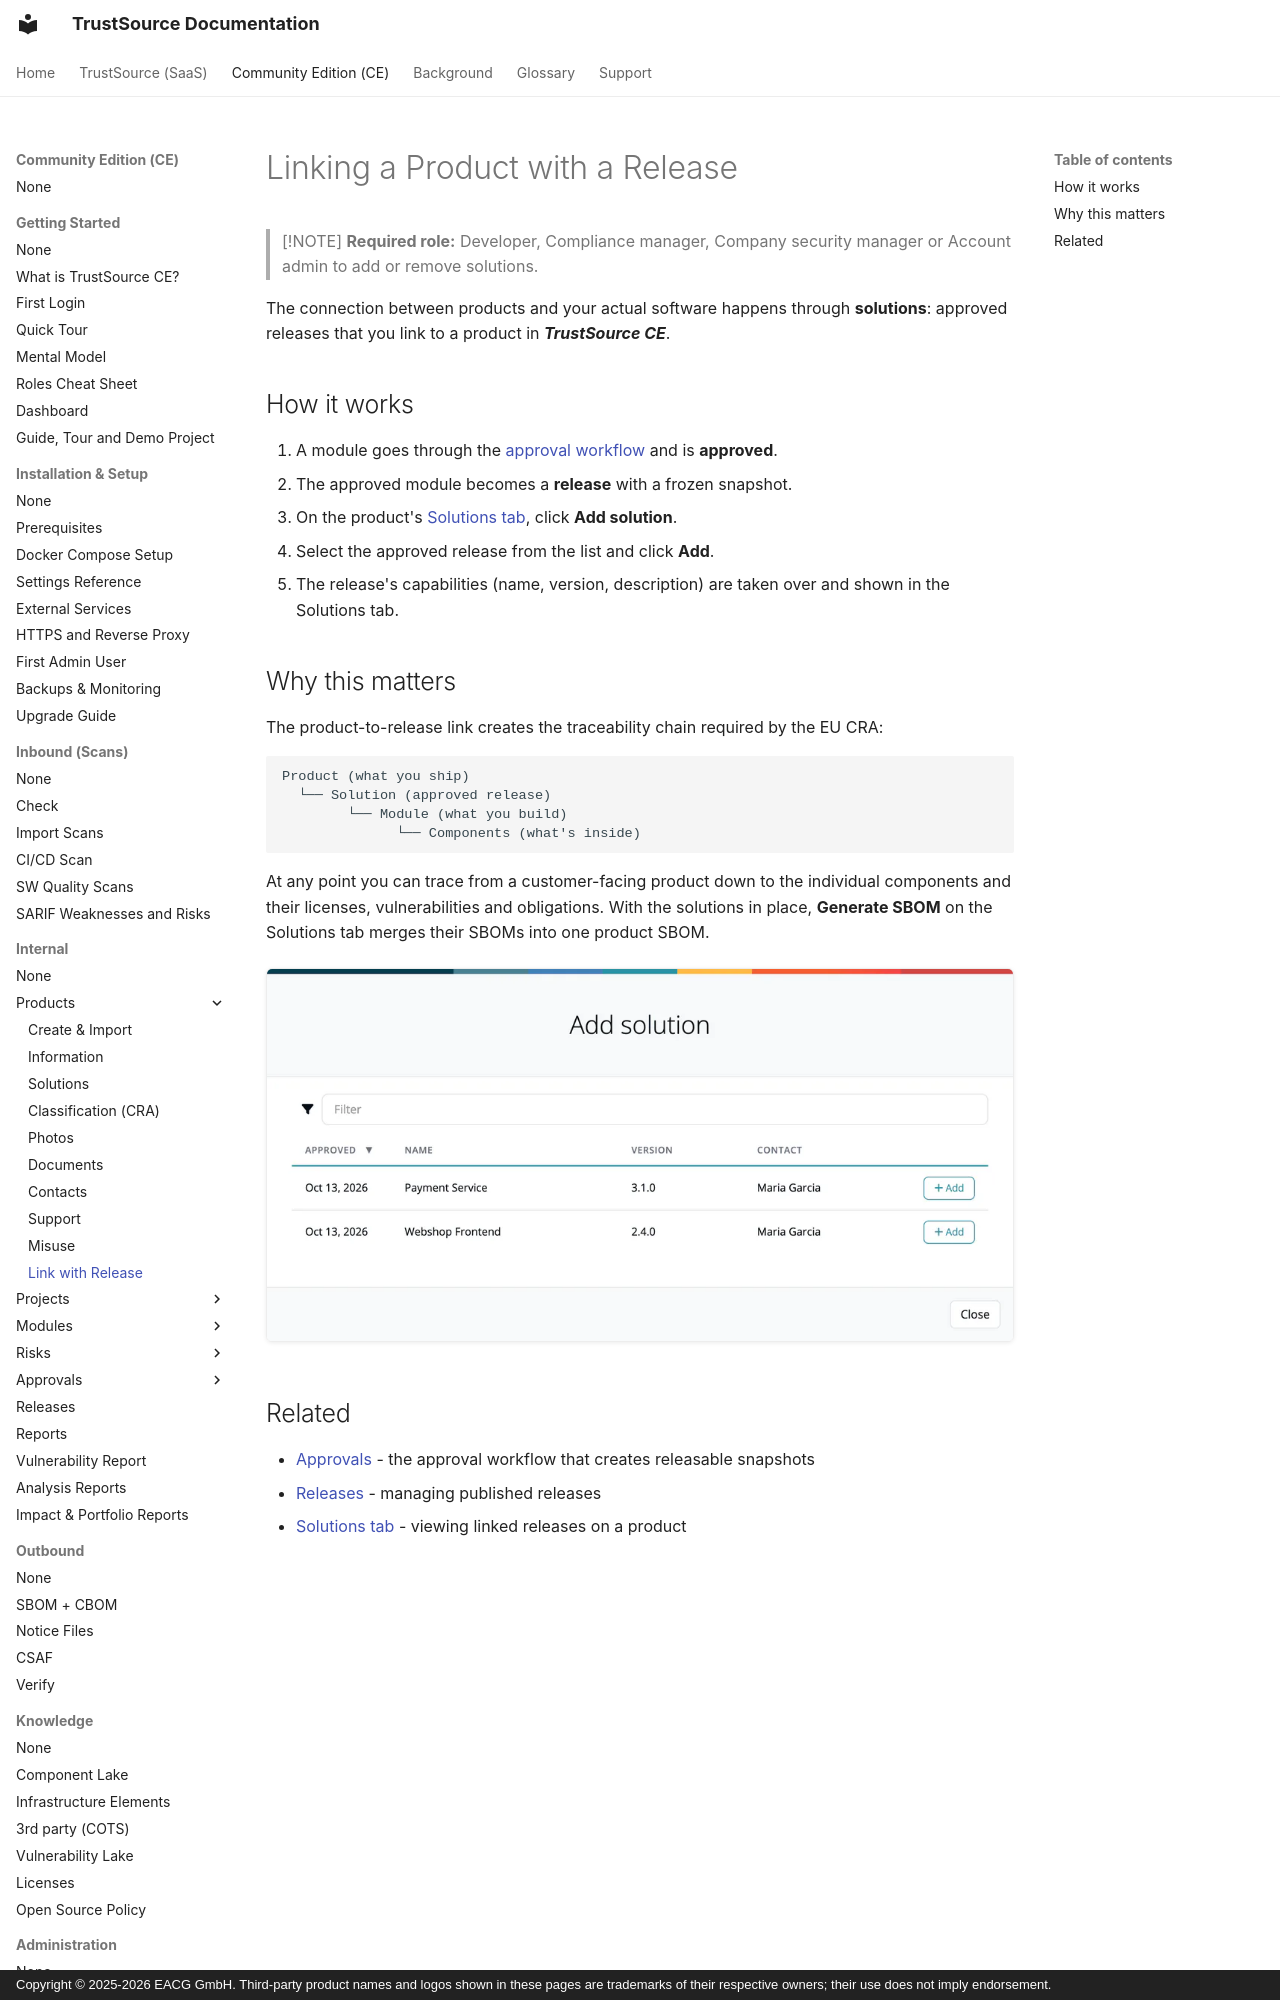

repository: TrustSource/ts-docs · page: ce/03-internal/03-products/10-link-with-release/index.html · generator: mkdocs · copyright: Copyright © 2025-2026 EACG GmbH. Third-party product names and logos shown in these pages are trademarks of their respective owners; their use does not imply endorsement.

# Linking a Product with a Release

> [!NOTE]
> **Required role:** Developer, Compliance manager, Company security manager or Account admin to add or remove solutions.

The connection between products and your actual software happens through **solutions**: approved releases that you link to a product in ***TrustSource CE***.

## How it works

1. A module goes through the [approval workflow](../06-approvals/index.md) and is **approved**.
2. The approved module becomes a **release** with a frozen snapshot.
3. On the product's [Solutions tab](03-tab-solutions.md), click **Add solution**.
4. Select the approved release from the list and click **Add**.
5. The release's capabilities (name, version, description) are taken over and shown in the Solutions tab.
